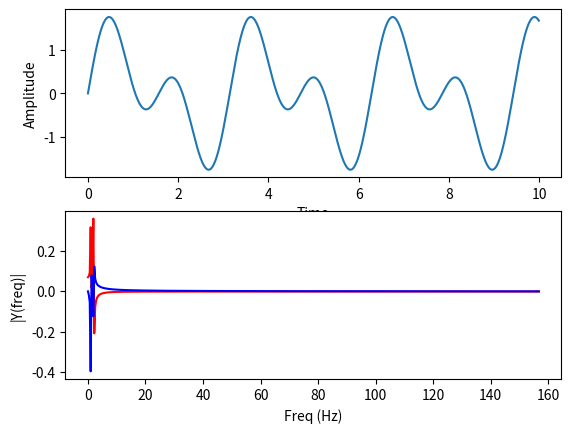

Write Python code to recreate this figure.
import numpy as np
import matplotlib.pyplot as plt
'''
t = np.arange(8)
print('time: ', t)
sp = np.fft.fft([1,0,0,0,0,0,0,0])
print('values :', sp)
freq = np.fft.fftfreq(t.shape[-1])
print('freqs :', freq)

x = np.arange(0, 7, 0.1)
sines = [np.absolute(sp[i])*np.sin(2*np.pi*(freq[i])*x+np.angle(sp[i])) for i in range(len(sp))]

print(x)
print(sines)

ss = np.sum(sines[:len(sines)], axis=0)



# plt.plot(freq, sp.real, freq, sp.imag)

for i in range(len(sines)):
    plt.plot(x, sines[i], color=['red','green','blue','orange','yellow','cyan','magenta','purple'][i])

plt.plot(x,ss, color='0')
plt.show()
'''

import matplotlib.pyplot as plt
import numpy as np
# Learn about API authentication here: https://plot.ly/python/getting-started
# Find your api_key here: https://plot.ly/settings/api

Fs = 100.0  # sampling rate
Ts = 1.0/Fs # sampling interval
t = np.arange(0,10,Ts) # time vector

ff = 2/np.pi   # frequency of the signal
ff2 = 1/np.pi
y = np.sin(2*np.pi*ff*t) + np.sin(2*np.pi*ff2*t)

n = len(y) # length of the signal
k = np.arange(n)
T = n/Fs
frq = k/T # two sides frequency range
frq = np.pi*frq[:n//2] # one side frequency range

Y = np.fft.fft(y)/n # fft computing and normalization
Y = Y[:n//2]

fig, ax = plt.subplots(2, 1)
ax[0].plot(t,y)
ax[0].set_xlabel('Time')
ax[0].set_ylabel('Amplitude')
ax[1].plot(frq,Y.real,'r') # plotting the spectrum
ax[1].plot(frq,Y.imag,'b') # plotting the spectrum
ax[1].set_xlabel('Freq (Hz)')
ax[1].set_ylabel('|Y(freq)|')


plt.show()
#plot_url = py.plot_mpl(fig, filename='mpl-basic-fft')